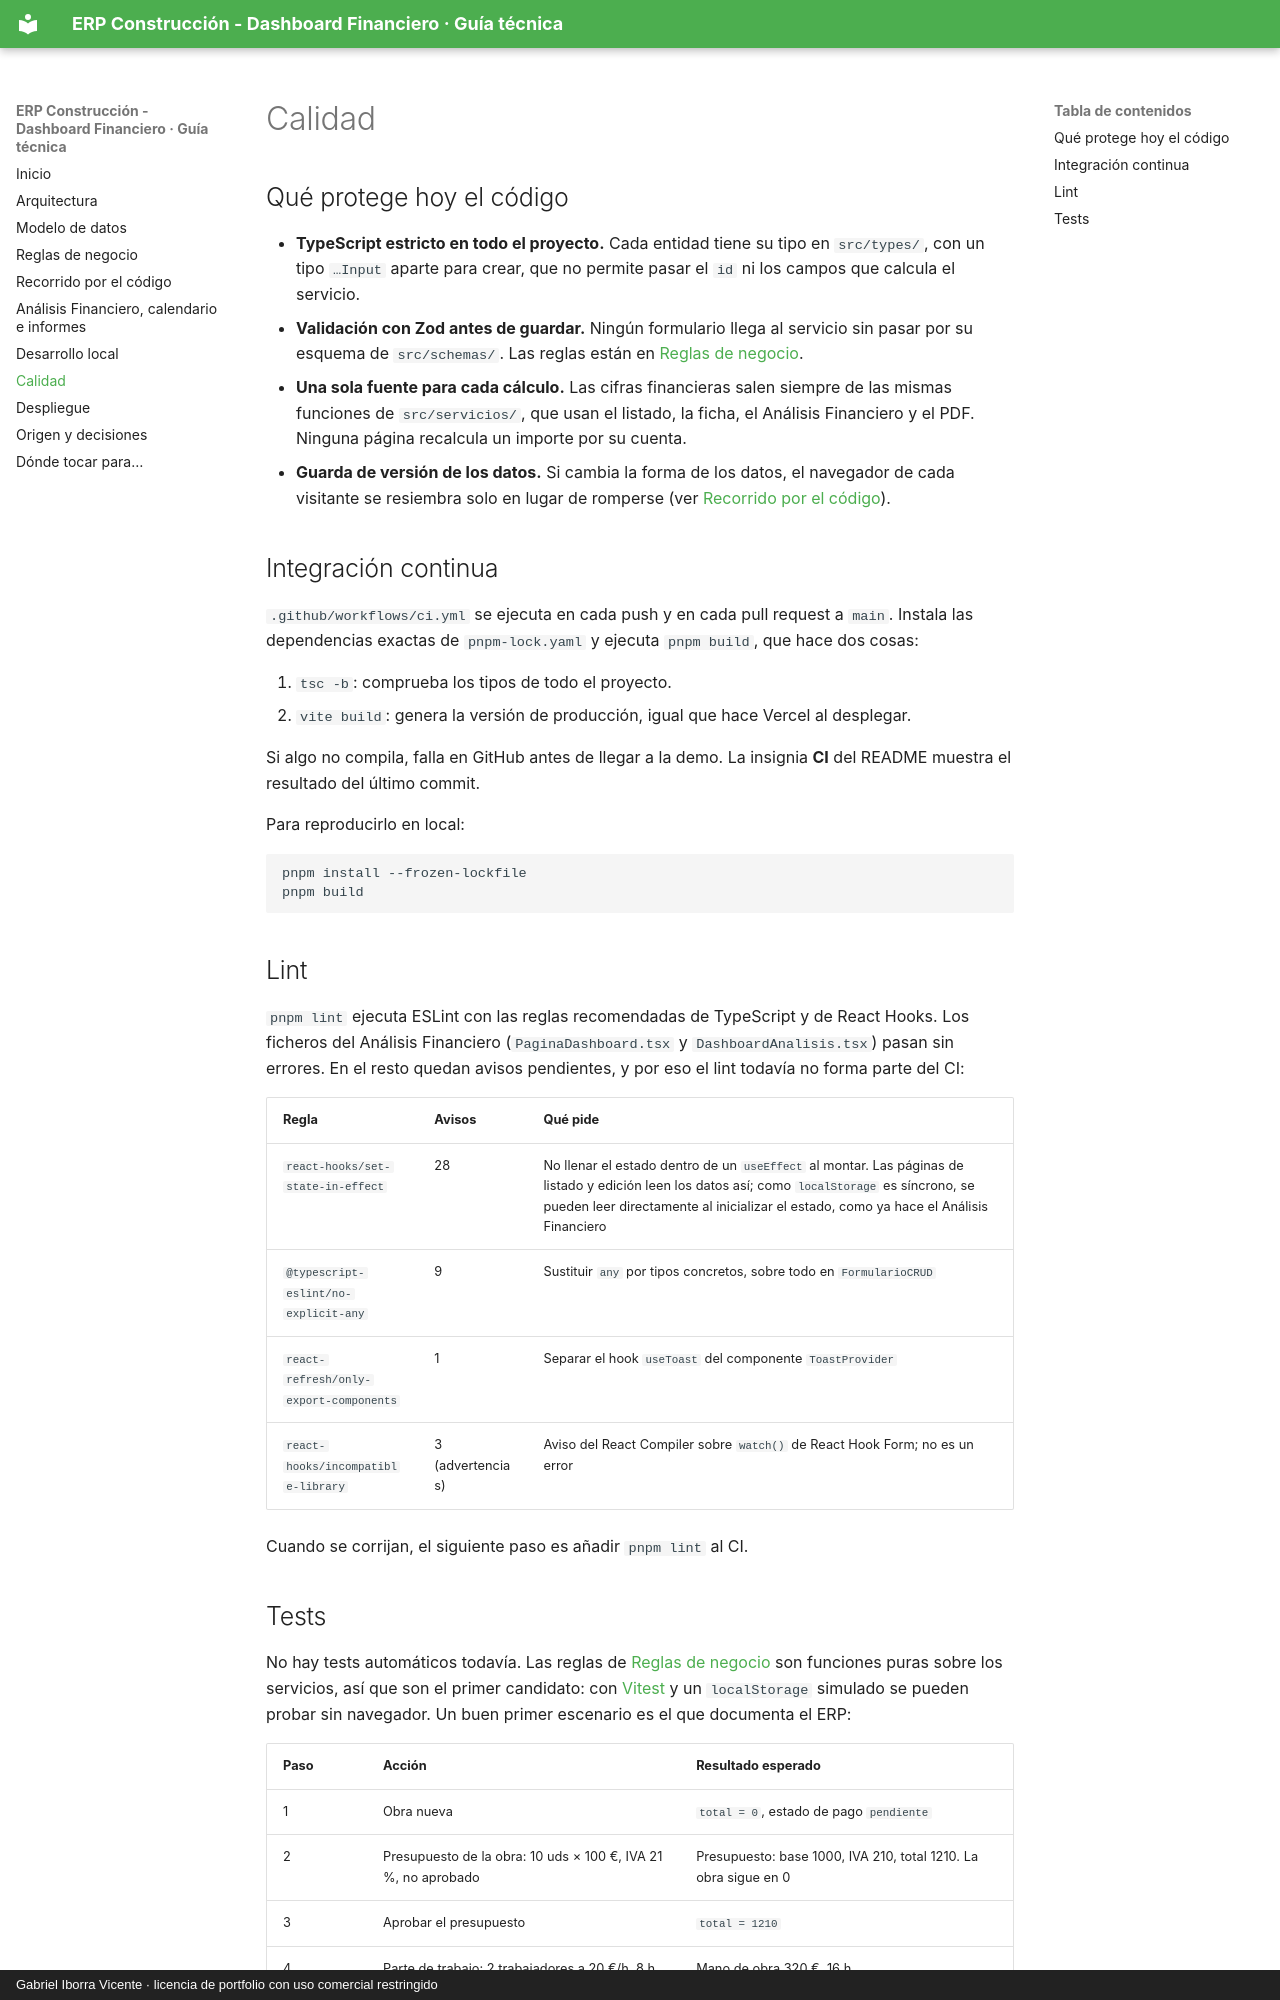

repository: pdawgabriel-hub/dashboard-financiero · page: calidad/index.html · generator: mkdocs · copyright: Gabriel Iborra Vicente · licencia de portfolio con uso comercial restringido

# Calidad

## Qué protege hoy el código

- **TypeScript estricto en todo el proyecto.** Cada entidad tiene su tipo en `src/types/`, con un tipo `…Input` aparte para crear, que no permite pasar el `id` ni los campos que calcula el servicio.
- **Validación con Zod antes de guardar.** Ningún formulario llega al servicio sin pasar por su esquema de `src/schemas/`. Las reglas están en [Reglas de negocio](reglas-negocio.md#validaciones).
- **Una sola fuente para cada cálculo.** Las cifras financieras salen siempre de las mismas funciones de `src/servicios/`, que usan el listado, la ficha, el Análisis Financiero y el PDF. Ninguna página recalcula un importe por su cuenta.
- **Guarda de versión de los datos.** Si cambia la forma de los datos, el navegador de cada visitante se resiembra solo en lugar de romperse (ver [Recorrido por el código](codigo.md#crud)).

## Integración continua {#ci}

`.github/workflows/ci.yml` se ejecuta en cada push y en cada pull request a `main`. Instala las dependencias exactas de `pnpm-lock.yaml` y ejecuta `pnpm build`, que hace dos cosas:

1. `tsc -b`: comprueba los tipos de todo el proyecto.
2. `vite build`: genera la versión de producción, igual que hace Vercel al desplegar.

Si algo no compila, falla en GitHub antes de llegar a la demo. La insignia **CI** del README muestra el resultado del último commit.

Para reproducirlo en local:

```bash
pnpm install --frozen-lockfile
pnpm build
```

## Lint

`pnpm lint` ejecuta ESLint con las reglas recomendadas de TypeScript y de React Hooks. Los ficheros del Análisis Financiero (`PaginaDashboard.tsx` y `DashboardAnalisis.tsx`) pasan sin errores. En el resto quedan avisos pendientes, y por eso el lint todavía no forma parte del CI:

| Regla | Avisos | Qué pide |
|---|---|---|
| `react-hooks/set-state-in-effect` | 28 | No llenar el estado dentro de un `useEffect` al montar. Las páginas de listado y edición leen los datos así; como `localStorage` es síncrono, se pueden leer directamente al inicializar el estado, como ya hace el Análisis Financiero |
| `@typescript-eslint/no-explicit-any` | 9 | Sustituir `any` por tipos concretos, sobre todo en `FormularioCRUD` |
| `react-refresh/only-export-components` | 1 | Separar el hook `useToast` del componente `ToastProvider` |
| `react-hooks/incompatible-library` | 3 (advertencias) | Aviso del React Compiler sobre `watch()` de React Hook Form; no es un error |

Cuando se corrijan, el siguiente paso es añadir `pnpm lint` al CI.
